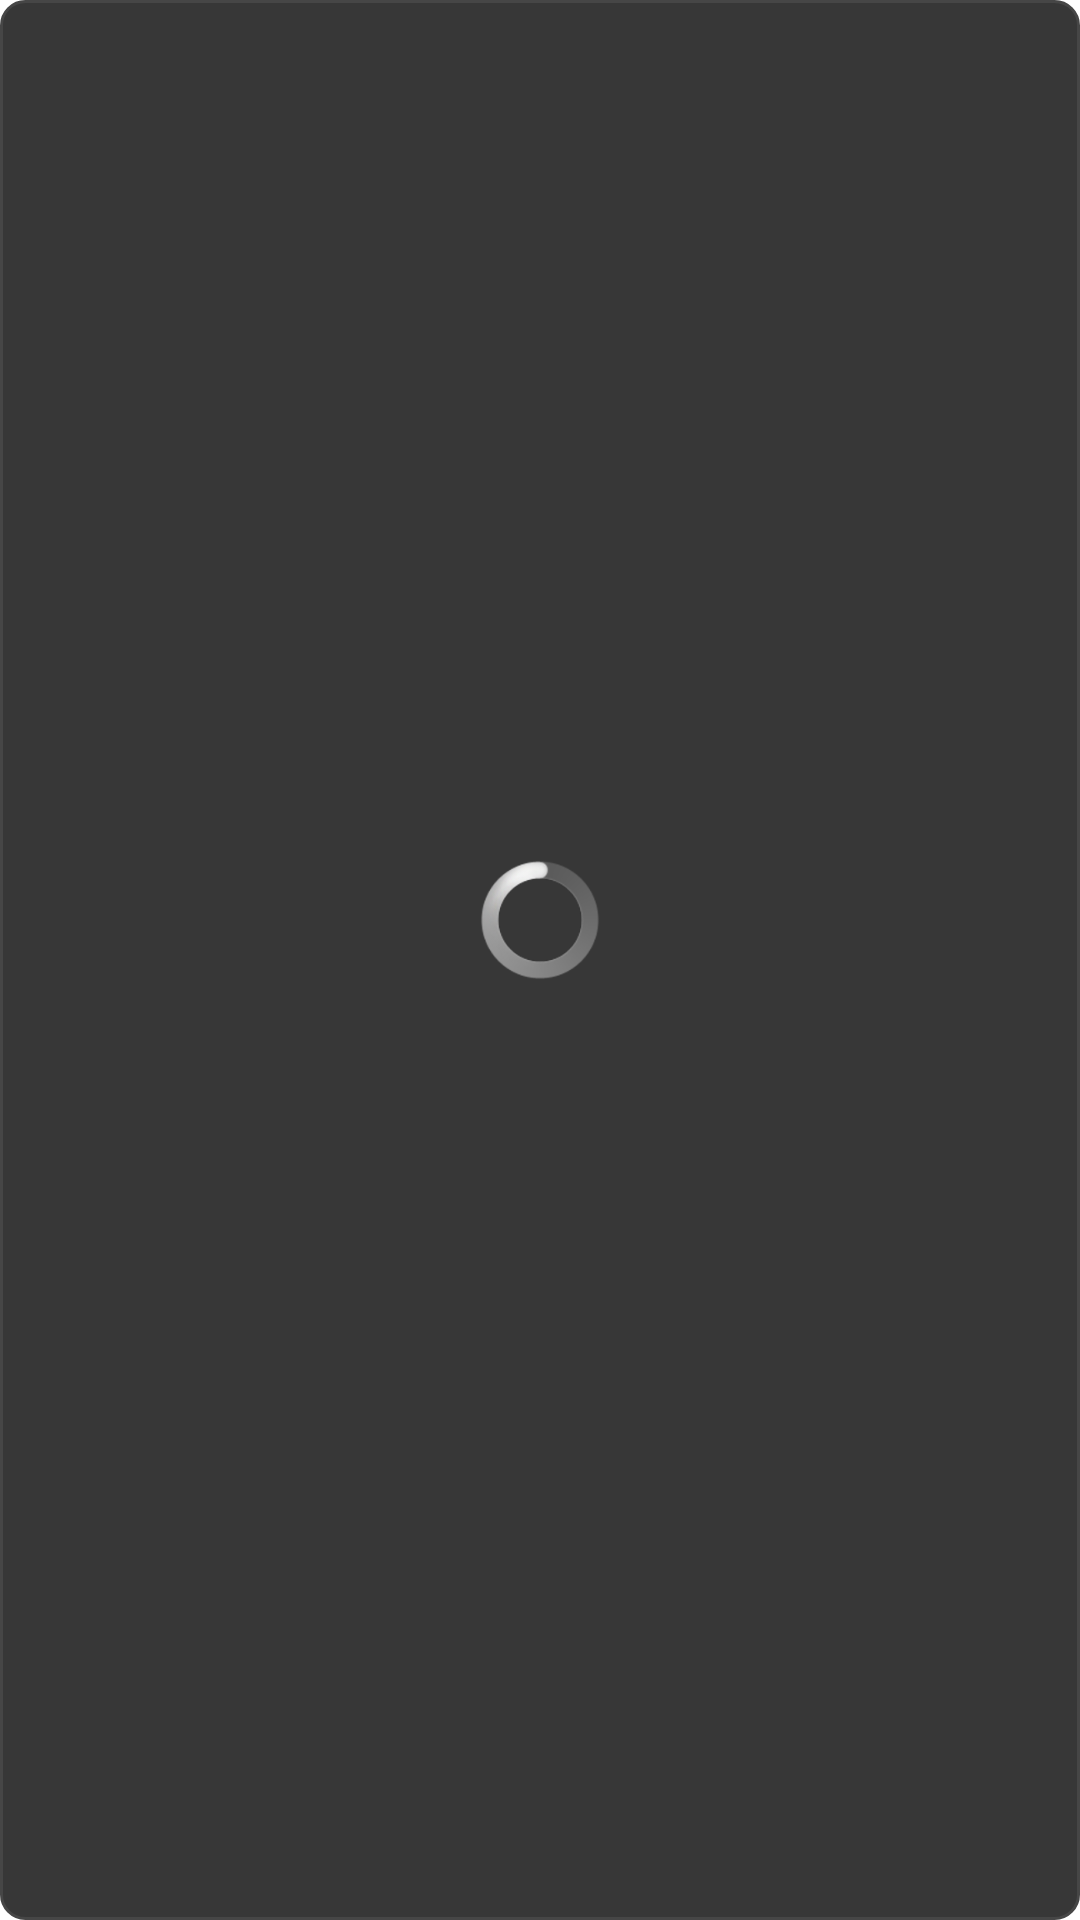

Android layout source for this screen:
<!-- AndroidManifest.xml: fallback theme Theme.MaterialComponents.DayNight.NoActionBar -->
<!-- res/layout/loading_dialog_ll.xml -->
<?xml version="1.0" encoding="UTF-8"?>
<LinearLayout xmlns:android="http://schemas.android.com/apk/res/android"
    android:layout_width="wrap_content"
    android:layout_height="wrap_content"
    android:padding="15dp"
    android:background="@drawable/toast_bg"
    android:gravity="center"
    android:orientation="vertical" >

    

    <ProgressBar
        android:id="@+id/loading_bar"
        style="@android:style/Widget.ProgressBar.Large"
        android:layout_width="40dip"
        android:layout_height="40dip" />

    <LinearLayout
        android:layout_width="wrap_content"
        android:layout_height="wrap_content"
        android:layout_marginTop="5dip" >

        <TextView
            android:id="@+id/loading_text"
            android:layout_width="fill_parent"
            android:layout_height="wrap_content"
            android:text=""
            android:textColor="@color/v3_font_white"
            android:textSize="@dimen/size_16" />
    </LinearLayout>

</LinearLayout>
<!-- resources referenced by this layout -->
<resources>
  <color name="v3_font_white">#fff</color>
  <dimen name="size_16">16sp</dimen>
  <!-- drawable toast_bg (drawable-hdpi) -->
  <?xml version="1.0" encoding="utf-8"?>
  <shape xmlns:android="http://schemas.android.com/apk/res/android"
      android:shape="rectangle" >
  
      <solid android:color="#c8000000" />
  
      <stroke
          android:width="1dp"
          android:color="#464646" />
  
      <corners android:radius="8dp" />
  
  </shape>
</resources>
